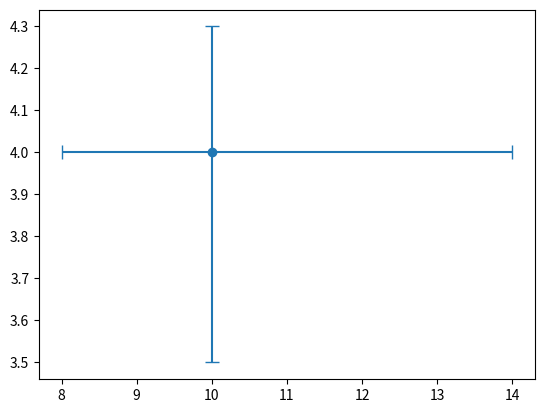

Reproduce this figure in Python.


func = lambda x1, x2: 4*x1+x2

print(func(2,3))
print((lambda x1, x2: 4*x1+x2)(4,5))

class EmptyClass():
    def __init__(self, var):
        self.var = var

test = EmptyClass({"potato": 1})
var = test.var
res = var["potato"]
var2 = var

test.var["potato"] = 2
print(var)
print(var2)
print(res)

print("\x1b[33mYELLOW\x1b[0m")


import matplotlib.pyplot as plt
x = 10
y = 4

# Define the uncertainties in x and y directions
xerr = [2, 4]  # This means x error ranges from x-2 to x+4
yerr = [0.5, 0.3]  # This means y error ranges from y-0.5 to y+0.3

# Plot the point with error bars
plt.errorbar(x, y, xerr=[[xerr[0]], [xerr[1]]], yerr=[[yerr[0]], [yerr[1]]], fmt='o', capsize=5)

plt.show()